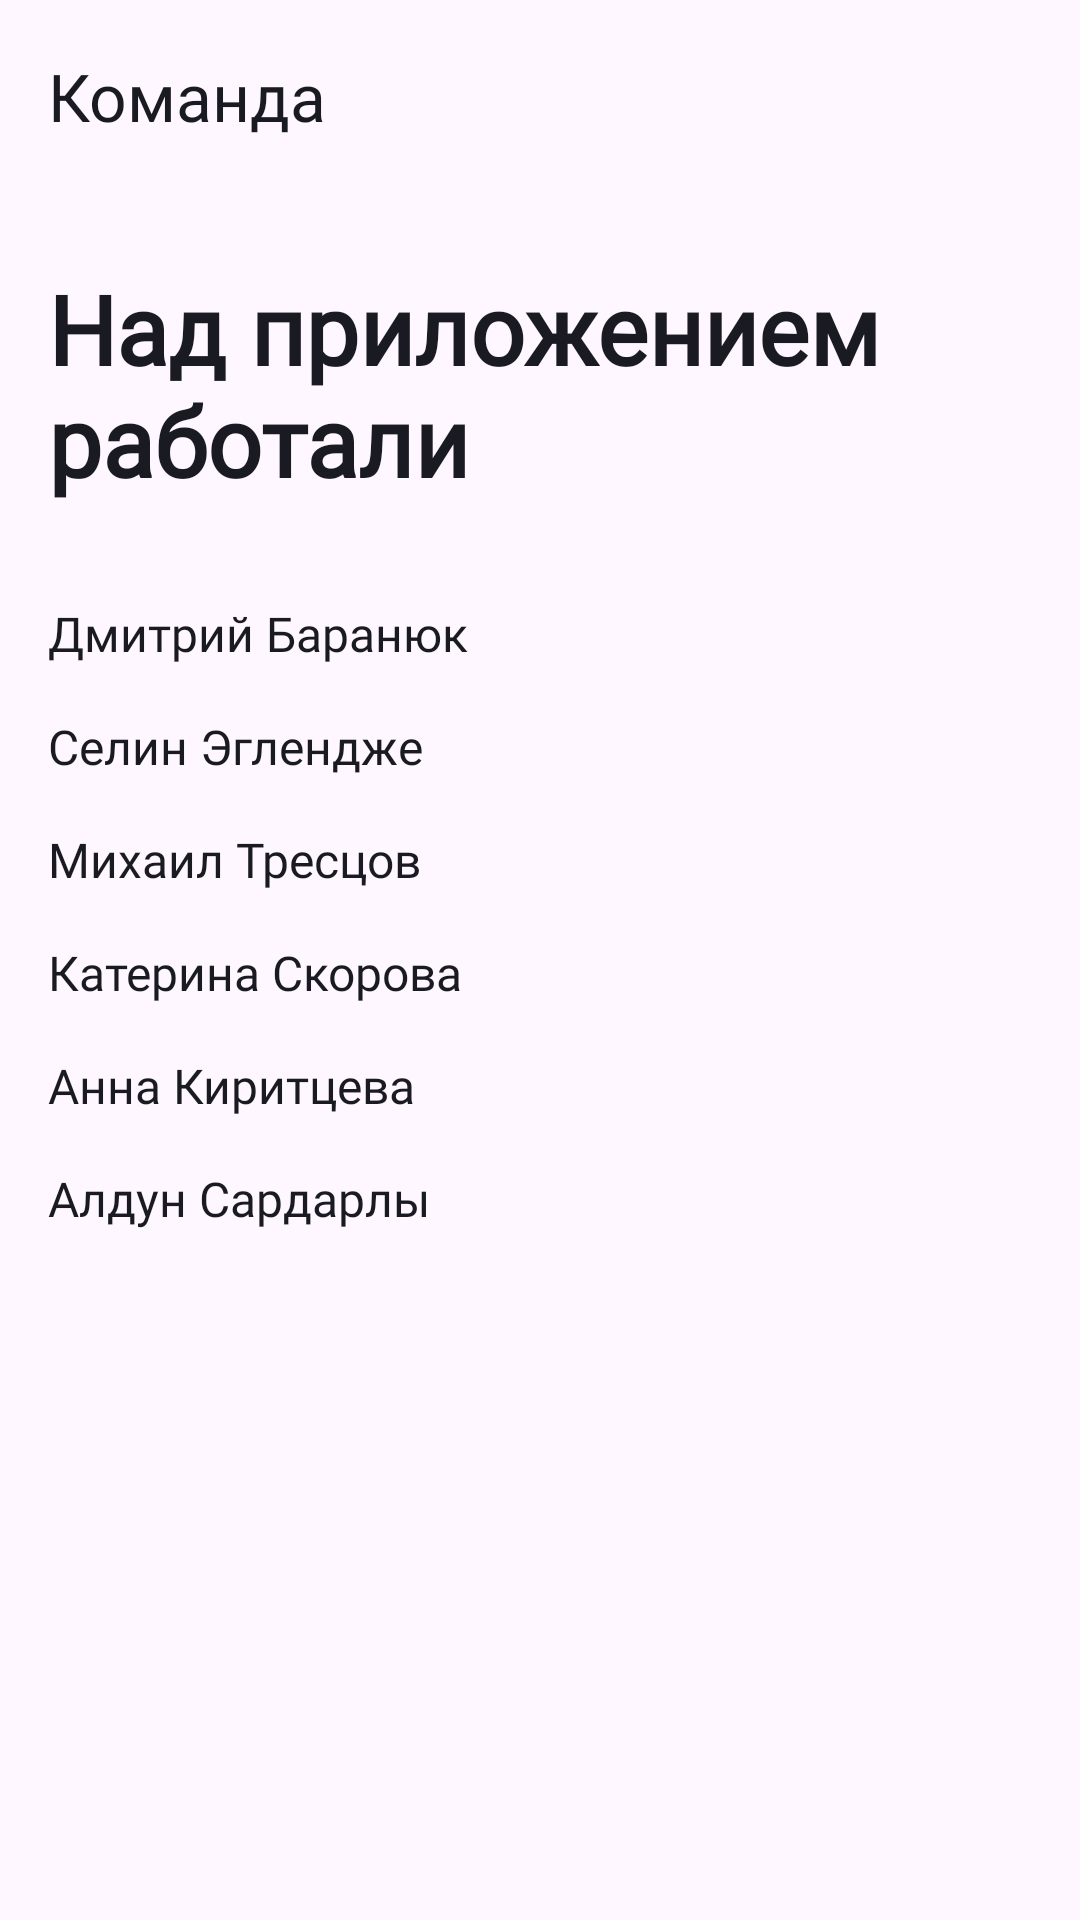

Here is an Android app screen rendered from its layout file. Give the layout XML and the strings, colors and styles it references.
<!-- AndroidManifest.xml: application theme Base.Theme.PracticumAndroidDiploma -->
<!-- res/layout/fragment_team.xml -->
<?xml version="1.0" encoding="utf-8"?>
<LinearLayout xmlns:android="http://schemas.android.com/apk/res/android"
    xmlns:app="http://schemas.android.com/apk/res-auto"
    xmlns:tools="http://schemas.android.com/tools"
    android:layout_width="match_parent"
    android:layout_height="match_parent"
    android:orientation="vertical"
    tools:context="ui.team.TeamFragment"
    tools:ignore="ExtraText">

    <androidx.appcompat.widget.Toolbar
        android:id="@+id/toolbar"
        style="@style/TitleMedium22"
        android:layout_width="match_parent"
        android:layout_height="wrap_content"
        app:contentInsetStartWithNavigation="0dp"
        app:layout_constraintEnd_toEndOf="parent"
        app:layout_constraintStart_toStartOf="parent"
        app:layout_constraintTop_toTopOf="parent"
        app:tint="?attr/colorOnPrimary"
        app:title="@string/team"
        app:titleTextAppearance="@style/TitleMedium22"
        app:titleTextColor="?attr/colorOnPrimary" />

    <FrameLayout
        android:id="@+id/title"
        android:layout_width="match_parent"
        android:layout_height="wrap_content"
        android:layout_marginTop="@dimen/twenty_four"
        android:paddingHorizontal="@dimen/sixteen"
        tools:ignore="MissingConstraints">

        <TextView
            style="@style/TextBold32"
            android:layout_width="wrap_content"
            android:layout_height="match_parent"
            android:layout_gravity="center_vertical"
            android:text="@string/team_title"
            android:textAllCaps="false"
            android:textColor="?attr/colorOnPrimary" />

    </FrameLayout>

    <LinearLayout
        android:layout_width="match_parent"
        android:layout_height="wrap_content"
        android:orientation="vertical"
        android:paddingStart="@dimen/sixteen"
        android:paddingTop="@dimen/thirty_two"
        android:paddingEnd="@dimen/sixteen">

        <TextView
            style="@style/TextMedium16"
            android:layout_width="wrap_content"
            android:layout_height="wrap_content"
            android:layout_marginEnd="@dimen/eight"
            android:layout_marginBottom="@dimen/sixteen"
            android:text="@string/dev_1"
            android:textColor="?attr/colorOnPrimary" />

        <TextView
            style="@style/TextMedium16"
            android:layout_width="wrap_content"
            android:layout_height="wrap_content"
            android:layout_marginEnd="@dimen/eight"
            android:layout_marginBottom="@dimen/sixteen"
            android:text="@string/dev_2"
            android:textColor="?attr/colorOnPrimary" />

        <TextView
            style="@style/TextMedium16"
            android:layout_width="wrap_content"
            android:layout_height="wrap_content"
            android:layout_marginEnd="@dimen/eight"
            android:layout_marginBottom="@dimen/sixteen"
            android:text="@string/dev_3"
            android:textColor="?attr/colorOnPrimary" />

        <TextView
            style="@style/TextMedium16"
            android:layout_width="wrap_content"
            android:layout_height="wrap_content"
            android:layout_marginEnd="@dimen/eight"
            android:layout_marginBottom="@dimen/sixteen"
            android:text="@string/dev_4"
            android:textColor="?attr/colorOnPrimary" />

        <TextView
            style="@style/TextMedium16"
            android:layout_width="wrap_content"
            android:layout_height="wrap_content"
            android:layout_marginEnd="@dimen/eight"
            android:layout_marginBottom="@dimen/sixteen"
            android:text="@string/dev_5"
            android:textColor="?attr/colorOnPrimary" />

        <TextView
            style="@style/TextMedium16"
            android:layout_width="wrap_content"
            android:layout_height="wrap_content"
            android:layout_marginEnd="@dimen/eight"
            android:layout_marginBottom="@dimen/sixteen"
            android:text="@string/dev_6"
            android:textColor="?attr/colorOnPrimary" />

    </LinearLayout>

</LinearLayout>
<!-- resources referenced by this layout -->
<resources>
  <dimen name="eight">8dp</dimen>
  <dimen name="sixteen">16dp</dimen>
  <dimen name="thirty_two">32dp</dimen>
  <dimen name="twenty_four">24dp</dimen>
  <string name="dev_1">Дмитрий Баранюк</string>
  <string name="dev_2">Селин Эглендже</string>
  <string name="dev_3">Михаил Тресцов</string>
  <string name="dev_4">Катерина Скорова</string>
  <string name="dev_5">Анна Киритцева</string>
  <string name="dev_6">Алдун Сардарлы</string>
  <string name="team">Команда</string>
  <string name="team_title">Над приложением работали</string>
  <style name="TextBold32">
          <item name="android:fontFamily">@font/ys_medium</item>
          <item name="android:textSize">@dimen/vacancy_title</item>
          <item name="android:textStyle">bold</item>
      </style>
  <style name="TextMedium16">
          <item name="android:fontFamily">@font/ys_medium</item>
          <item name="android:textSize">@dimen/medium_text</item>
      </style>
  <style name="TitleMedium22">
          <item name="android:fontFamily">@font/ys_medium</item>
          <item name="android:textSize">@dimen/big_text</item>
      </style>
  <style name="Base.Theme.PracticumAndroidDiploma" parent="Theme.Material3.DayNight.NoActionBar">
          <item name="colorPrimary">@color/white</item>
          <item name="colorOnPrimary">@color/black</item>
  
          <item name="colorSecondary">@color/blue</item>
          <item name="colorOnSecondary">@color/white</item>
  
          <item name="colorSurface">@color/light_gray</item>
          <item name="colorOnSurface">@color/gray</item>
      </style>
  <dimen name="vacancy_title">32sp</dimen>
  <dimen name="medium_text">16sp</dimen>
  <dimen name="big_text">22sp</dimen>
  <color name="white">#FDFDFD</color>
  <color name="black">#1A1B22</color>
  <color name="blue">#3772E7</color>
  <color name="light_gray">#E6E8EB</color>
  <color name="gray">#AEAFB4</color>
</resources>
